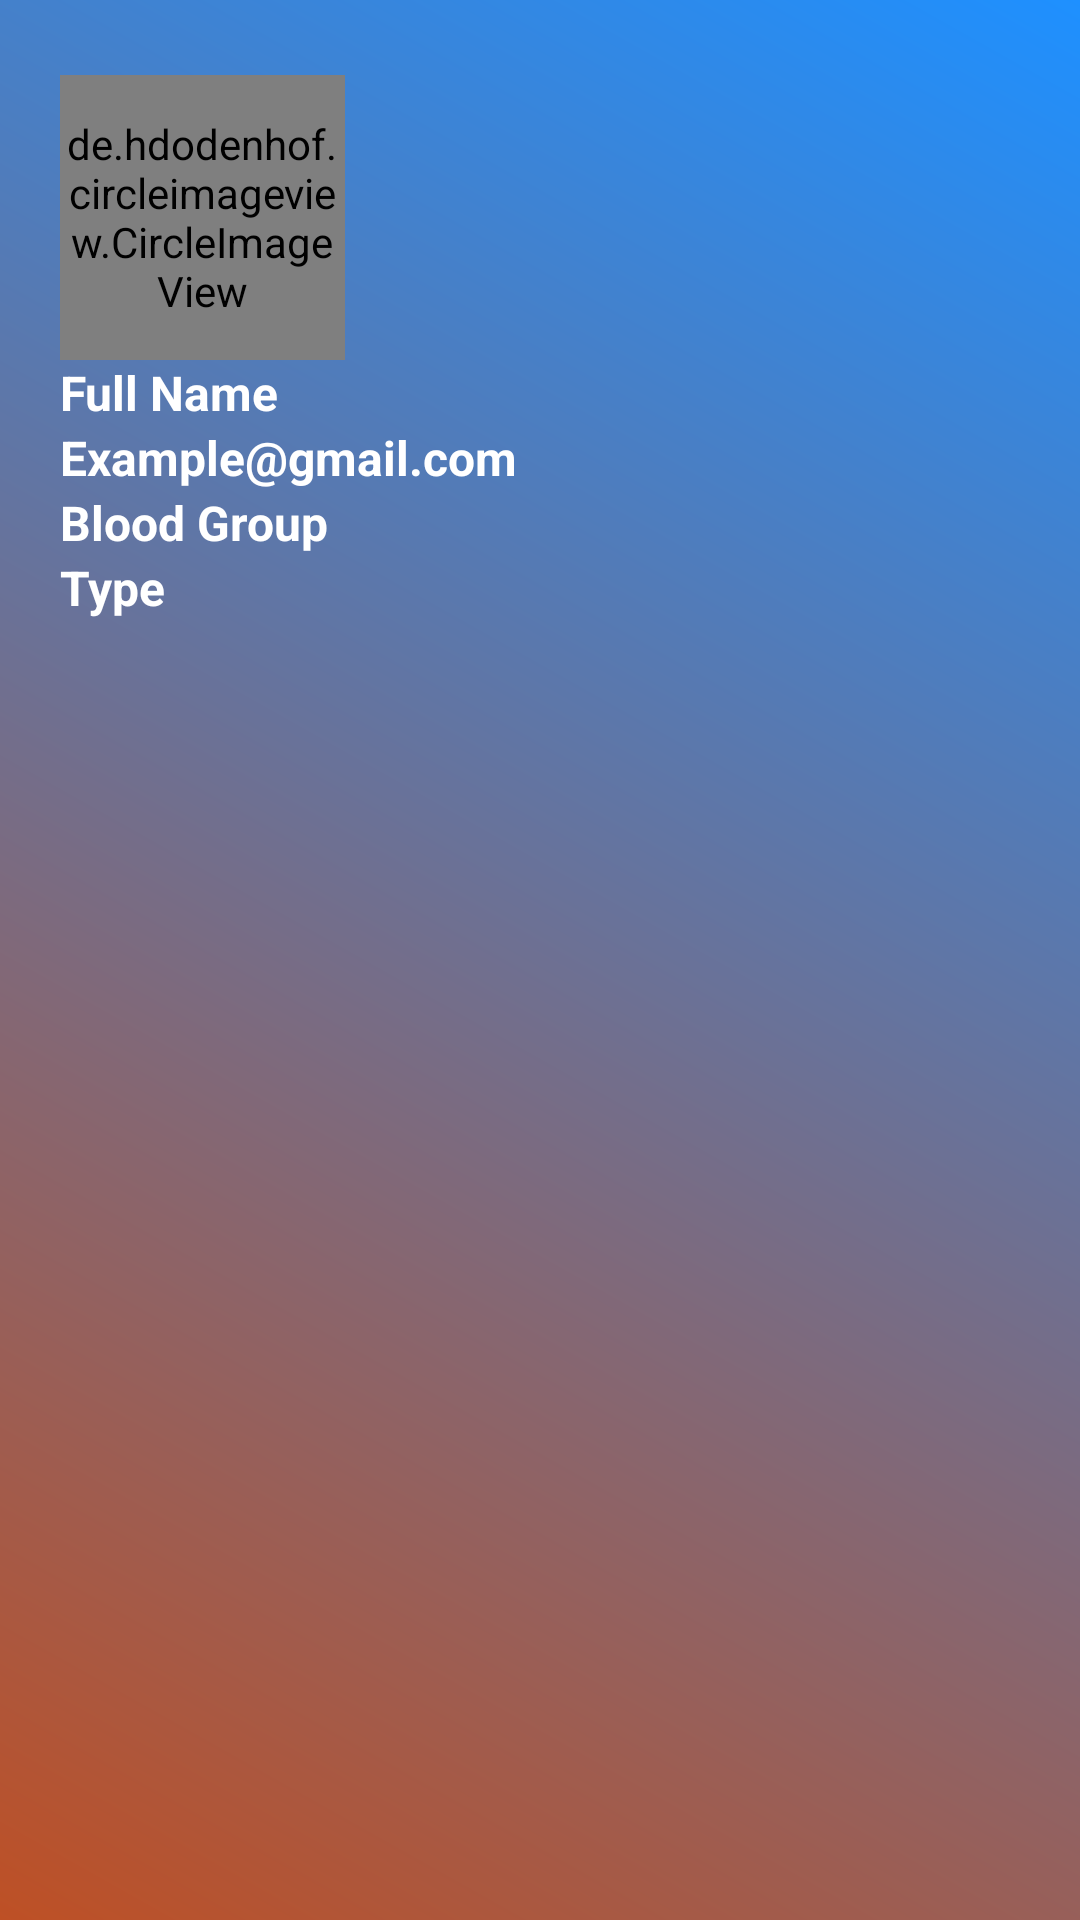

Reconstruct the res/layout file that produces this screen, plus the resources it refers to.
<!-- AndroidManifest.xml: application theme Theme.SaveLivesBloodDonationApp -->
<!-- res/layout/header.xml -->
<?xml version="1.0" encoding="utf-8"?>
<LinearLayout xmlns:android="http://schemas.android.com/apk/res/android"
    xmlns:app="http://schemas.android.com/apk/res-auto"
    android:orientation="vertical"
    android:paddingTop="5dp"
    android:paddingLeft="20dp"
    android:paddingRight="20dp"
    android:background="@drawable/header_background"
    android:layout_width="match_parent"
    android:layout_height="210dp">

    <de.hdodenhof.circleimageview.CircleImageView
        android:layout_width="95dp"
        android:layout_height="95dp"
        android:id="@+id/nav_user_image"
        android:src="@drawable/emptycontact"
        android:layout_marginTop="20dp"/>

    <TextView
        android:layout_width="wrap_content"
        android:layout_height="wrap_content"
        android:id="@+id/nav_user_fullname"
        android:textStyle="bold"
        android:textSize="16sp"
        android:textColor="#fff"
        android:text="Full Name"/>


    <TextView
        android:layout_width="wrap_content"
        android:layout_height="wrap_content"
        android:id="@+id/nav_user_email"
        android:textStyle="bold"
        android:textSize="16sp"
        android:textColor="#fff"
        android:text="Example@gmail.com"/>

    <TextView
        android:layout_width="wrap_content"
        android:layout_height="wrap_content"
        android:id="@+id/nav_user_bloodgroup"
        android:textStyle="bold"
        android:textSize="16sp"
        android:textColor="#fff"
        android:text="Blood Group"/>

    <TextView
        android:layout_width="wrap_content"
        android:layout_height="wrap_content"
        android:id="@+id/nav_user_type"
        android:textStyle="bold"
        android:textSize="16sp"
        android:textColor="#fff"
        android:text="Type"/>


</LinearLayout>
<!-- resources referenced by this layout -->
<resources>
  <!-- drawable header_background (drawable) -->
  <?xml version="1.0" encoding="utf-8"?>
  <shape xmlns:android="http://schemas.android.com/apk/res/android">
  <gradient
      android:angle="45"
      android:startColor="#Be5025"
      android:endColor="#1E90FF"/>
  </shape>
  <style name="Theme.SaveLivesBloodDonationApp" parent="Theme.MaterialComponents.Light.NoActionBar">
          
          <item name="colorPrimary">@color/purple_500</item>
          <item name="colorPrimaryVariant">@color/purple_700</item>
          <item name="colorOnPrimary">@color/white</item>
          
          <item name="colorSecondary">@color/teal_200</item>
          <item name="colorSecondaryVariant">@color/teal_700</item>
          <item name="colorOnSecondary">@color/black</item>
          
          <item name="android:statusBarColor">?attr/colorPrimaryVariant</item>
          
      </style>
  <color name="purple_500">#Be5025</color>
  <color name="purple_700">#Be5025</color>
  <color name="white">#FFFFFFFF</color>
  <color name="teal_200">#Be5025</color>
  <color name="teal_700">#000</color>
  <color name="black">#FF000000</color>
</resources>
